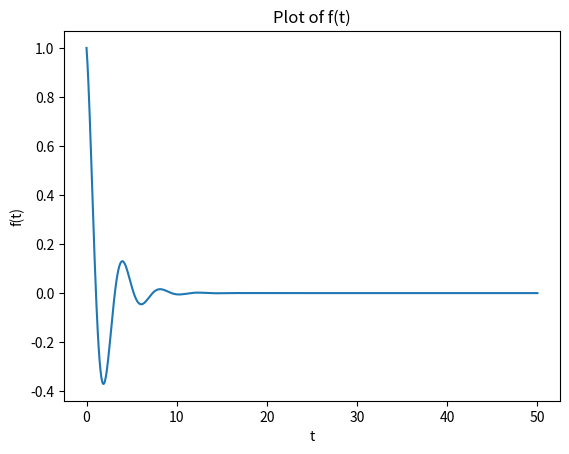
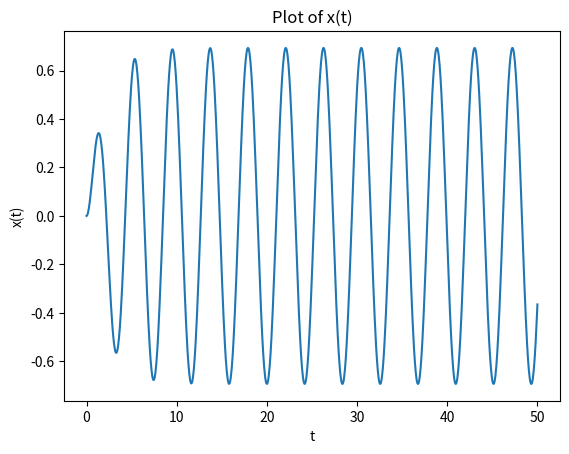
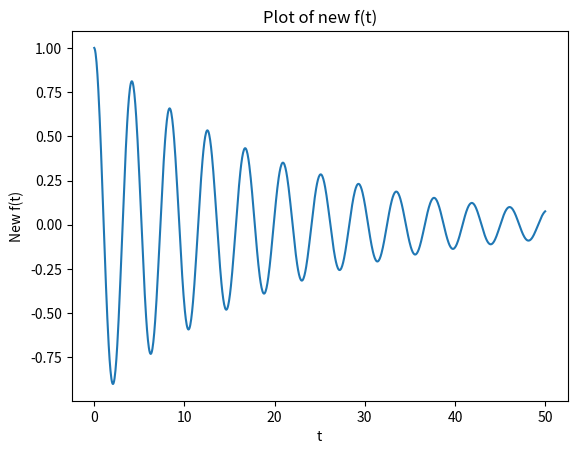
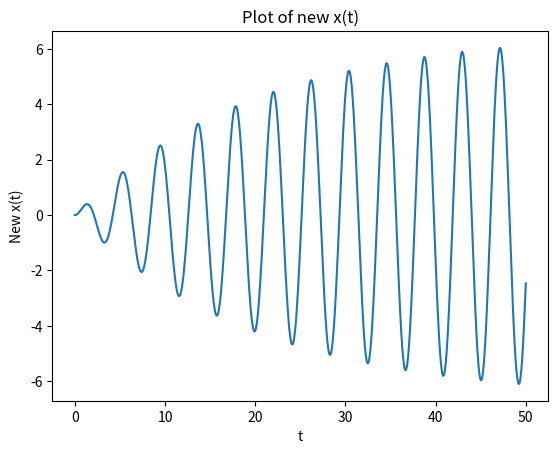
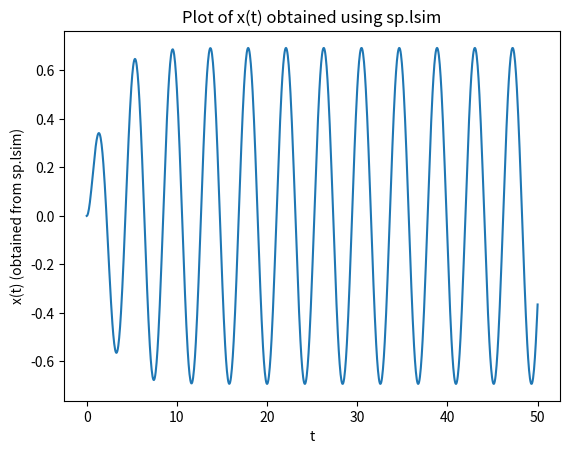
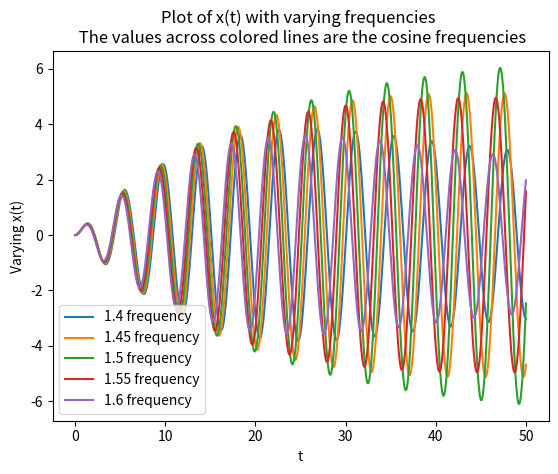
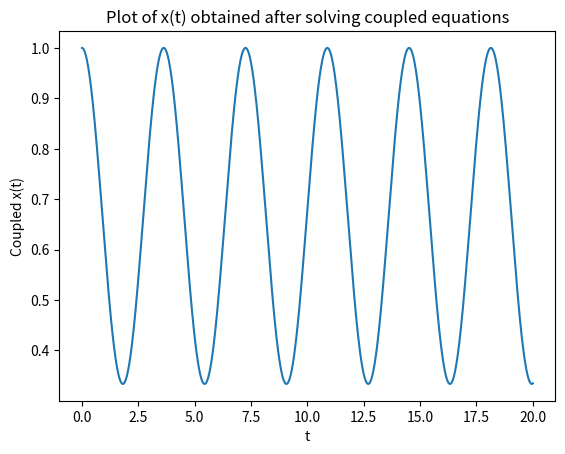
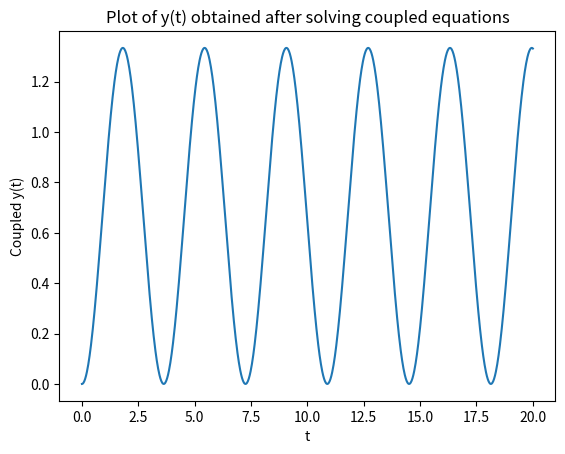
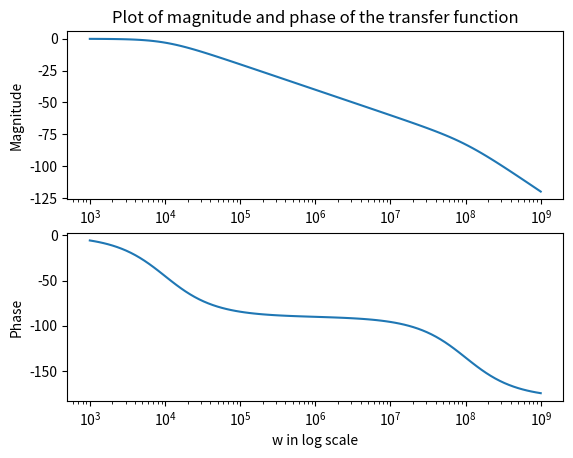
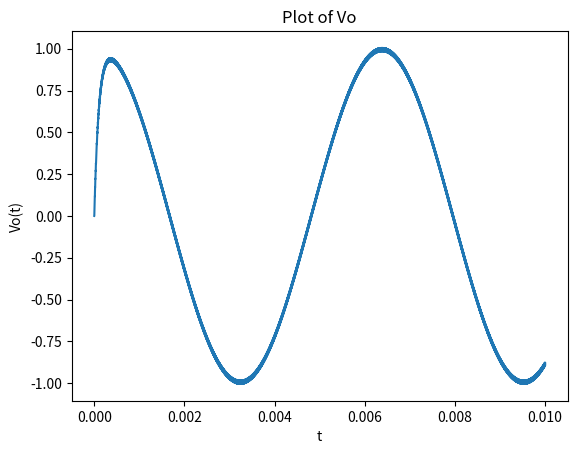

Here is the Python script that generated these plots, in order:
#The Laplace Transform

#Importing modules and libraries

import numpy
from pylab import *
import math
import matplotlib.pyplot as plt
import scipy.signal as sp

#Obtaining f(t)

F_num = poly1d([1,0.5])
F_denom = poly1d([1,1,2.5])
F = sp.lti(F_num, F_denom)
t_f, f = sp.impulse(F, None, linspace(0,50,1001))

#Plotting f(t)

figure(0)
plt.plot(t_f,f)
plt.title('Plot of f(t)')
plt.xlabel('t')
plt.ylabel('f(t)')
plt.show()

#Obtaining x(t)

X_num = F_num
X_denom = polymul([1,0,2.25], F_denom)
X = sp.lti(X_num, X_denom)
t_x, x = sp.impulse(X, None, linspace(0,50,1001))
x[0] = 0

#Plotting x(t)

figure(1)
plt.plot(t_x,x)
plt.title('Plot of x(t)')
plt.xlabel('t')
plt.ylabel('x(t)')
plt.show()

#Obtaining new f(t)

F_new_num = poly1d([1,0.05])
F_new_denom = poly1d([1,0.1,2.2525])
F_new = sp.lti(F_new_num, F_new_denom)
t_new_f, f_new = sp.impulse(F_new, None, linspace(0,50,1001))

#Plotting new f(t)

figure(2)
plt.plot(t_new_f,f_new)
plt.title('Plot of new f(t)')
plt.xlabel('t')
plt.ylabel('New f(t)')
plt.show()

#Obtaining new x(t)

X_new_num = F_new_num
X_new_denom = polymul([1,0,2.25], F_new_denom)
X_new = sp.lti(X_new_num, X_new_denom)
t_new_x, x_new = sp.impulse(X_new, None, linspace(0,50,1001))
x_new[0] = 0

#Plotting new x(t)

figure(3)
plt.plot(t_new_x,x_new)
plt.title('Plot of new x(t)')
plt.xlabel('t')
plt.ylabel('New x(t)')
plt.show()

#Obtaining x(t) from sp.lsim

H = sp.lti(polymul(X_num,F_denom), polymul(X_denom, F_num))
t_in = linspace(0,50,1001)
t_sim, x_sim, vec = sp.lsim(H, f, t_in)

#Plotting x(t) obtained from sp.lsim

figure(4)
plt.plot(t_sim, x_sim)
plt.title('Plot of x(t) obtained using sp.lsim')
plt.xlabel('t')
plt.ylabel('x(t) (obtained from sp.lsim)')
plt.show()

#Plotting in for loop

omega = linspace(1.4, 1.6, 5)

for i in omega:
	F_new_num2 = poly1d([1,0.05])
	F_new_denom2 = poly1d([1,0.1,i*i + 0.0025])
	F_new2 = sp.lti(F_new_num2, F_new_denom2)
	t_new_f2, f_new2 = sp.impulse(F_new2, None, linspace(0,50,1001))
	t = linspace(0,50,1001)
	t_new_sim, x_sim2, vec_sim = sp.lsim(H,f_new2, t)
	figure(5)
	plt.plot(t_new_sim, x_sim2, label = '%s frequency' %i)
	plt.title('Plot of x(t) with varying frequencies \n The values across colored lines are the cosine frequencies')
	plt.xlabel('t')
	plt.ylabel('Varying x(t)')
	plt.legend()
plt.show()	

#Solving the coupled equations and getting x(t) and y(t)

X_coup_num = poly1d([1, 0, 2])
X_coup_denom = poly1d([1,0,3,0])
X_coup = sp.lti(X_coup_num, X_coup_denom)
Y_coup_num = poly1d([2])
Y_coup_denom = poly1d([1,0,3,0])
Y_coup = sp.lti(Y_coup_num, Y_coup_denom)
t_coup_x, x_coup = sp.impulse(X_coup, None, linspace(0,20,1001))
t_coup_y, y_coup = sp.impulse(Y_coup, None, linspace(0,20,1001))

#Plotting x(t) and y(t) from the coupled equations

figure(6)
plt.plot(t_coup_x, x_coup)
plt.title('Plot of x(t) obtained after solving coupled equations')
plt.xlabel('t')
plt.ylabel('Coupled x(t)')
plt.show()

figure(7)
plt.plot(t_coup_y, y_coup)
plt.title('Plot of y(t) obtained after solving coupled equations')
plt.xlabel('t')
plt.ylabel('Coupled y(t)')
plt.show()

#Solving for the steady state response of the two port network

T = sp.lti(poly1d([1]), poly1d([10**-12, 10**-4, 1]))
omega_transfer, mag, phi = T.bode()

#Plotting the magnitude and phase of the transfer function

figure(8)
plt.subplot(2,1,1)
plt.semilogx(omega_transfer, mag)
plt.title('Plot of magnitude and phase of the transfer function')
plt.xlabel('w in log scale')
plt.ylabel('Magnitude')
plt.subplot( 2,1,2)
plt.semilogx(omega_transfer, phi)
plt.xlabel('w in log scale')
plt.ylabel('Phase')
plt.show()

#Obtaining vo of the function

t_vo = linspace(0,0.01,100001)			
vi = cos((10**3)*t_vo) - cos((10**6)*t_vo)					
t_transfer, vo, vec_transfer = sp.lsim(T, vi, t_vo)

#Plotting vo

figure(9)
plt.plot(t_transfer, vo)
plt.title('Plot of Vo')
plt.xlabel('t')
plt.ylabel('Vo(t)')
plt.show()
